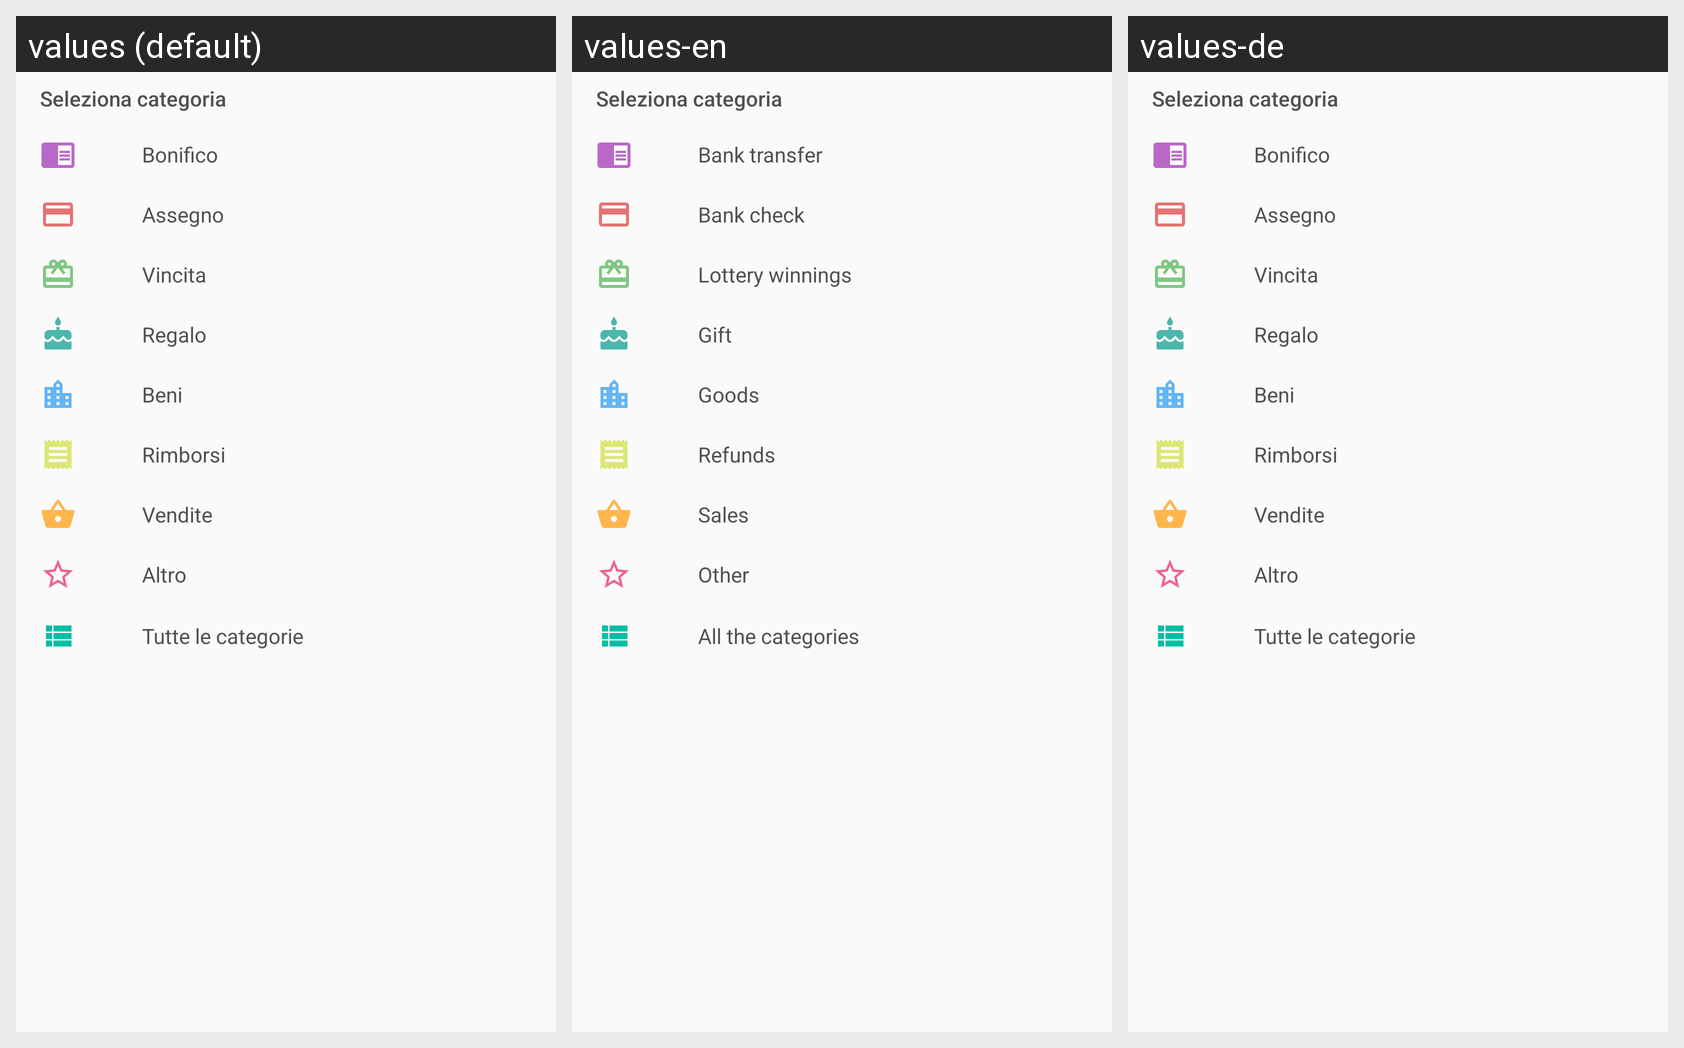

Here is an Android app screen in its default locale and in the app's own translations. Write out the translated-string differences for the strings that appear on this screen.
Android screen res/layout/bottom_sheet_entrate.xml rendered under 3 locales, left to right: values (default), values-en, values-de. Device: Nexus 5 (rendered at 1080×1920; each locale shown at half size, 540×960, under a caption strip naming it); theme AppTheme.
Strings drawn on this screen, with the default value and each locale's value (text and hints the layout hard-codes, and strings that could not be matched under every locale, appear in the picture but are not listed):

bottomSheet_bonifico
  values: Bonifico
  values-en: Bank transfer
  values-de: Bonifico  [not translated; the default value is used]

bottomSheet_assegno
  values: Assegno
  values-en: Bank check
  values-de: Assegno  [not translated; the default value is used]

bottomSheet_vincita
  values: Vincita
  values-en: Lottery winnings
  values-de: Vincita  [not translated; the default value is used]

bottomSheet_regalo
  values: Regalo
  values-en: Gift
  values-de: Regalo  [not translated; the default value is used]

bottomSheet_beni
  values: Beni
  values-en: Goods
  values-de: Beni  [not translated; the default value is used]

bottomSheet_rimborsi
  values: Rimborsi
  values-en: Refunds
  values-de: Rimborsi  [not translated; the default value is used]

bottomSheet_vendite
  values: Vendite
  values-en: Sales
  values-de: Vendite  [not translated; the default value is used]

bottomSheet_altro
  values: Altro
  values-en: Other
  values-de: Altro  [not translated; the default value is used]

bottomSheet_tutte_categorie
  values: Tutte le categorie
  values-en: All the categories
  values-de: Tutte le categorie  [not translated; the default value is used]
